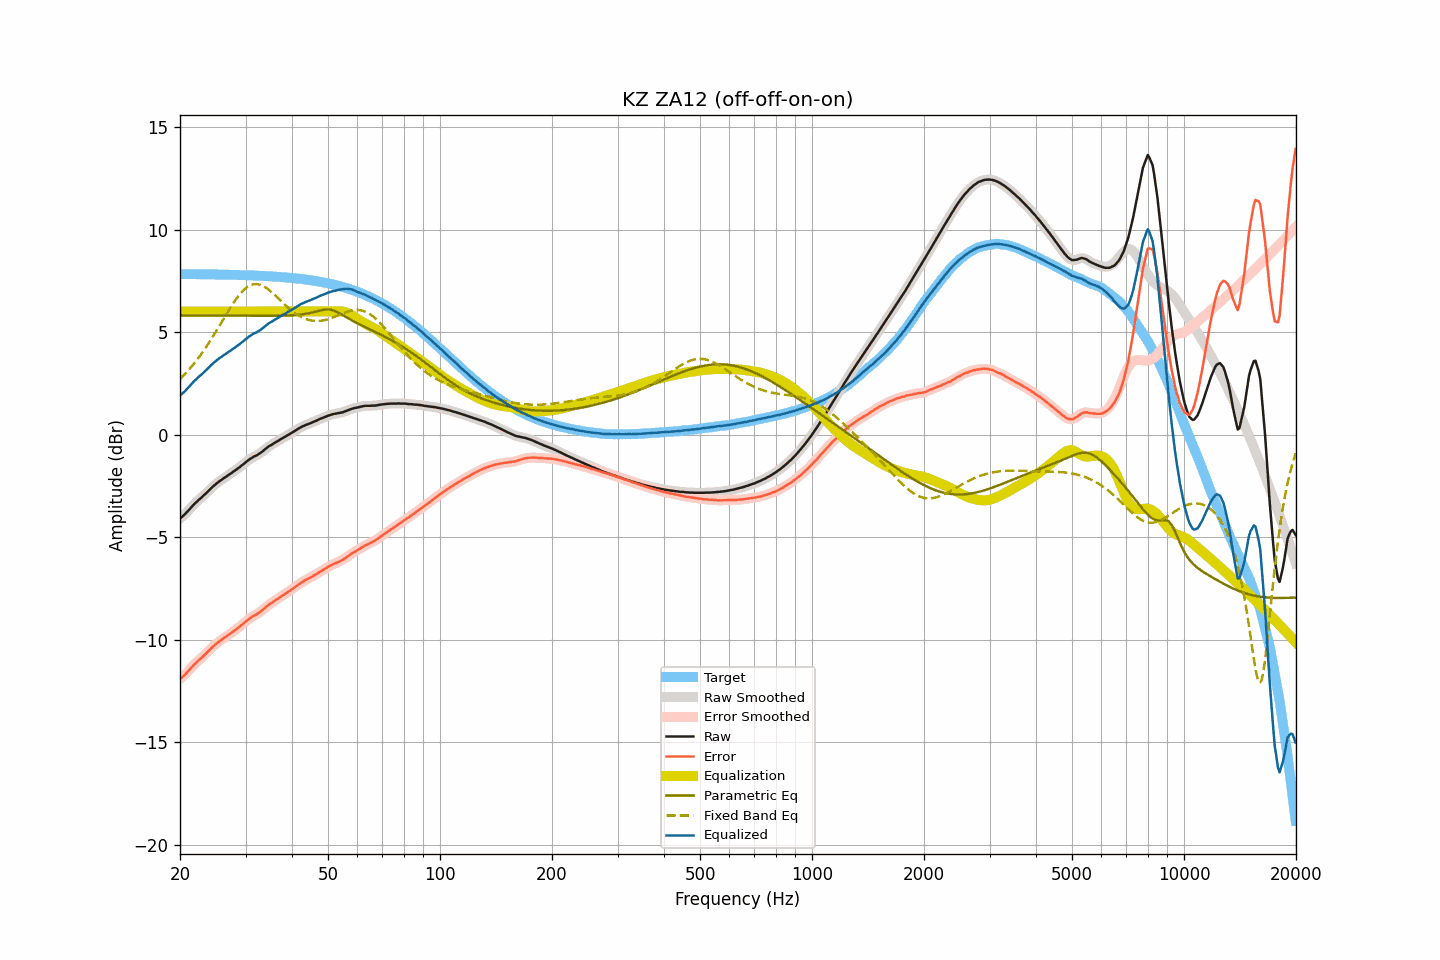

Data behind this chart, as committed beside it:
frequency, raw, smoothed, error, error_smoothed, equalization, parametric_eq, fixed_band_eq, equalized_raw, equalized_smoothed, target
20.00, -4.09, -4.09, -11.92, -11.92, 6.00, 5.81, 2.71, 1.91, 1.91, 7.83
20.20, -4.03, -4.03, -11.86, -11.85, 6.00, 5.81, 2.79, 1.97, 1.97, 7.83
20.40, -3.96, -3.96, -11.78, -11.79, 6.00, 5.81, 2.87, 2.04, 2.04, 7.83
20.61, -3.89, -3.89, -11.72, -11.71, 6.00, 5.81, 2.95, 2.11, 2.11, 7.83
20.81, -3.81, -3.81, -11.63, -11.63, 6.00, 5.81, 3.03, 2.19, 2.19, 7.83
21.02, -3.72, -3.72, -11.54, -11.55, 6.00, 5.81, 3.12, 2.28, 2.28, 7.82
21.23, -3.64, -3.63, -11.46, -11.46, 6.00, 5.81, 3.21, 2.36, 2.37, 7.82
21.44, -3.55, -3.55, -11.37, -11.37, 6.00, 5.81, 3.30, 2.45, 2.45, 7.82
21.66, -3.46, -3.46, -11.28, -11.28, 6.00, 5.81, 3.39, 2.54, 2.54, 7.82
21.87, -3.38, -3.38, -11.20, -11.20, 6.00, 5.81, 3.49, 2.62, 2.62, 7.82
22.09, -3.31, -3.31, -11.13, -11.13, 6.00, 5.81, 3.59, 2.69, 2.69, 7.82
22.31, -3.24, -3.23, -11.06, -11.05, 6.00, 5.81, 3.69, 2.76, 2.77, 7.82
22.54, -3.16, -3.17, -10.98, -10.98, 6.00, 5.81, 3.79, 2.84, 2.83, 7.82
22.76, -3.10, -3.10, -10.92, -10.91, 6.00, 5.81, 3.90, 2.90, 2.90, 7.82
22.99, -3.03, -3.02, -10.85, -10.84, 6.00, 5.81, 4.01, 2.97, 2.98, 7.82
23.22, -2.95, -2.95, -10.76, -10.77, 6.00, 5.81, 4.12, 3.05, 3.05, 7.82
23.45, -2.88, -2.88, -10.69, -10.69, 6.00, 5.81, 4.24, 3.12, 3.12, 7.81
23.69, -2.80, -2.80, -10.61, -10.61, 6.00, 5.81, 4.36, 3.20, 3.20, 7.81
23.92, -2.72, -2.72, -10.53, -10.53, 6.00, 5.81, 4.47, 3.28, 3.28, 7.81
24.16, -2.64, -2.64, -10.45, -10.45, 6.00, 5.80, 4.60, 3.36, 3.36, 7.81
24.40, -2.57, -2.57, -10.38, -10.38, 6.00, 5.80, 4.72, 3.43, 3.43, 7.81
24.65, -2.50, -2.50, -10.31, -10.31, 6.00, 5.80, 4.85, 3.50, 3.50, 7.81
24.89, -2.43, -2.43, -10.24, -10.24, 6.00, 5.80, 4.97, 3.57, 3.57, 7.81
25.14, -2.37, -2.37, -10.17, -10.17, 6.00, 5.80, 5.10, 3.63, 3.63, 7.81
25.39, -2.31, -2.31, -10.11, -10.11, 6.00, 5.80, 5.23, 3.69, 3.69, 7.80
25.65, -2.25, -2.25, -10.05, -10.05, 6.00, 5.80, 5.37, 3.75, 3.75, 7.80
25.91, -2.20, -2.19, -10.00, -10.00, 6.00, 5.80, 5.50, 3.80, 3.81, 7.80
26.16, -2.14, -2.14, -9.94, -9.94, 6.00, 5.80, 5.63, 3.86, 3.86, 7.80
26.43, -2.09, -2.09, -9.89, -9.89, 6.00, 5.80, 5.76, 3.91, 3.91, 7.80
26.69, -2.04, -2.03, -9.84, -9.83, 6.00, 5.80, 5.89, 3.96, 3.97, 7.80
26.96, -1.98, -1.98, -9.77, -9.78, 6.00, 5.80, 6.02, 4.02, 4.02, 7.80
27.23, -1.93, -1.93, -9.72, -9.72, 6.00, 5.80, 6.15, 4.07, 4.07, 7.79
27.50, -1.88, -1.88, -9.67, -9.67, 6.00, 5.80, 6.27, 4.12, 4.12, 7.79
27.77, -1.82, -1.82, -9.61, -9.61, 6.00, 5.80, 6.39, 4.18, 4.18, 7.79
28.05, -1.77, -1.76, -9.56, -9.55, 6.00, 5.80, 6.51, 4.23, 4.24, 7.79
28.33, -1.71, -1.71, -9.49, -9.49, 6.00, 5.80, 6.62, 4.29, 4.29, 7.79
28.62, -1.65, -1.65, -9.43, -9.44, 6.00, 5.80, 6.73, 4.35, 4.35, 7.78
28.90, -1.60, -1.59, -9.38, -9.37, 6.00, 5.80, 6.82, 4.40, 4.41, 7.78
29.19, -1.53, -1.53, -9.31, -9.31, 6.00, 5.80, 6.92, 4.47, 4.47, 7.78
29.48, -1.47, -1.47, -9.24, -9.25, 6.00, 5.80, 7.00, 4.53, 4.53, 7.78
29.78, -1.41, -1.40, -9.18, -9.18, 6.00, 5.80, 7.08, 4.59, 4.60, 7.77
30.08, -1.34, -1.34, -9.11, -9.11, 6.00, 5.80, 7.14, 4.66, 4.66, 7.77
30.38, -1.28, -1.28, -9.05, -9.05, 6.00, 5.80, 7.20, 4.72, 4.72, 7.77
30.68, -1.22, -1.22, -8.98, -8.99, 6.00, 5.80, 7.25, 4.78, 4.78, 7.77
30.99, -1.17, -1.17, -8.93, -8.93, 6.00, 5.80, 7.29, 4.83, 4.83, 7.76
31.30, -1.12, -1.12, -8.88, -8.88, 6.00, 5.80, 7.31, 4.88, 4.88, 7.76
31.61, -1.07, -1.08, -8.83, -8.83, 6.00, 5.80, 7.33, 4.93, 4.92, 7.76
31.93, -1.04, -1.04, -8.79, -8.79, 6.00, 5.80, 7.34, 4.96, 4.96, 7.75
32.24, -1.00, -1.00, -8.75, -8.75, 6.00, 5.79, 7.34, 5.00, 5.00, 7.75
32.57, -0.95, -0.95, -8.70, -8.70, 6.00, 5.79, 7.32, 5.05, 5.05, 7.75
32.89, -0.90, -0.90, -8.64, -8.64, 6.00, 5.79, 7.30, 5.10, 5.10, 7.74
33.22, -0.84, -0.84, -8.58, -8.58, 6.00, 5.79, 7.27, 5.16, 5.16, 7.74
33.55, -0.78, -0.78, -8.51, -8.51, 6.00, 5.79, 7.23, 5.22, 5.22, 7.74
33.89, -0.71, -0.71, -8.44, -8.44, 6.00, 5.79, 7.18, 5.29, 5.29, 7.73
34.23, -0.65, -0.65, -8.38, -8.37, 6.00, 5.79, 7.13, 5.35, 5.35, 7.73
34.57, -0.59, -0.59, -8.31, -8.31, 6.00, 5.79, 7.07, 5.41, 5.41, 7.72
34.92, -0.54, -0.54, -8.26, -8.26, 6.00, 5.79, 7.01, 5.46, 5.46, 7.72
35.27, -0.50, -0.49, -8.21, -8.21, 6.00, 5.79, 6.95, 5.50, 5.51, 7.71
35.62, -0.45, -0.45, -8.16, -8.16, 6.00, 5.80, 6.88, 5.55, 5.55, 7.71
35.97, -0.40, -0.40, -8.10, -8.10, 6.00, 5.80, 6.80, 5.60, 5.60, 7.70
... 635 more rows
